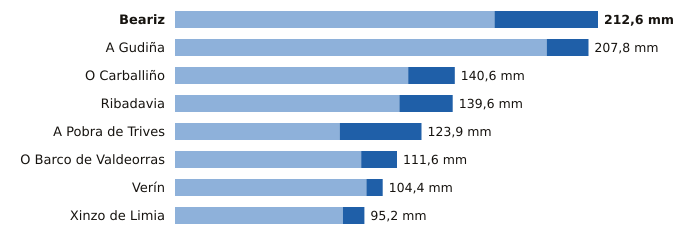

The data file committed next to this chart (first rows):
estacion, provincia, indicativo, mm_6_dias_anteriores, mm_hoy, mm_7_dias, horas_de_hoy
Beariz, Ourense, 1696O, 160.6, 52.0, 212.6, 15
A Gudiña, Ourense, 2969U, 186.8, 21.0, 207.8, 15
O Carballiño, Ourense, 1700X, 117.2, 23.4, 140.6, 17
Ribadavia, Ourense, 1701X, 112.8, 26.8, 139.6, 16
A Pobra de Trives, Ourense, 1631E, 82.8, 41.1, 123.9, 17
O Barco de Valdeorras, Ourense, 1583X, 93.6, 18.0, 111.6, 12
Verín, Ourense, 2978X, 96.2, 8.2, 104.4, 15
Xinzo de Limia, Ourense, 1735X, 84.4, 10.8, 95.2, 17
